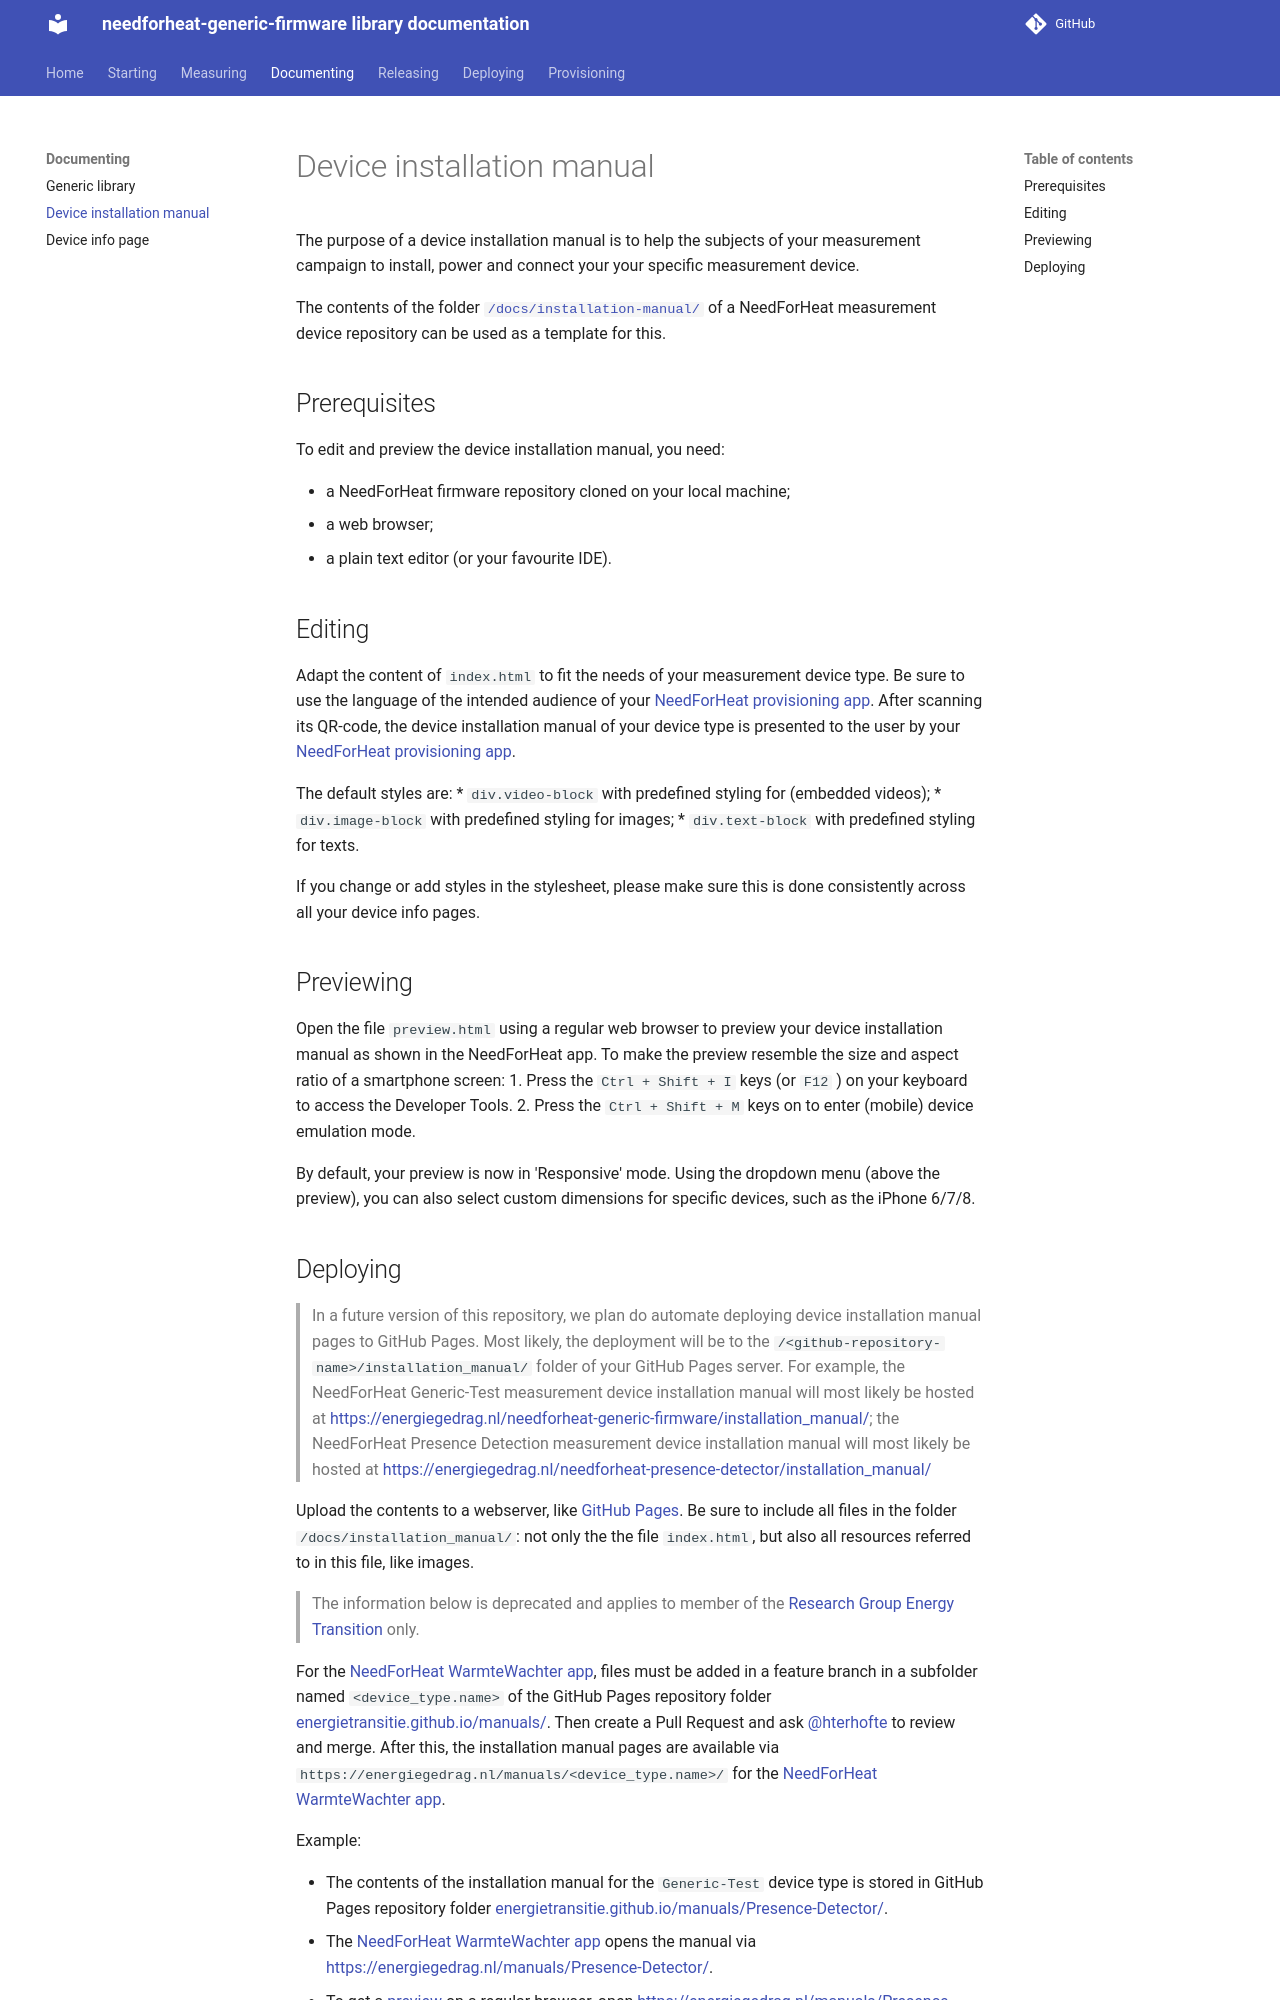

repository: energiegedrag-nl/needforheat-generic-firmware · page: documenting/installation-manual/index.html · generator: mkdocs

# Device installation manual

The purpose of a device installation manual is to help the subjects of your measurement campaign to install, power and connect your your specific measurement device. 

The contents of the folder [`/docs/installation-manual/`](https://github.com/energiegedrag-nl/needforheat-presence-detector-firmware/blob/main/docs/installation-manual) of a NeedForHeat measurement device repository can be used as a template for this. 

## Prerequisites

To edit and preview the device installation manual, you need:

- a NeedForHeat firmware repository cloned on your local machine; 
- a web browser;
- a plain text editor (or your favourite IDE).

## Editing
Adapt the content of `index.html` to fit the needs of your measurement device type. Be sure to use the language of the intended audience of your [NeedForHeat provisioning app](https://github.com/energiegedrag-nl/needforheat-gearup-app). After scanning its QR-code, the device installation manual of your device type is presented to the user by your [NeedForHeat provisioning app](https://github.com/energiegedrag-nl/needforheat-gearup-app). 

The default styles are:
* `div.video-block` with predefined styling for (embedded videos);
* `div.image-block` with predefined styling for images;
* `div.text-block` with predefined styling for texts.

If you change or add styles in the stylesheet, please make sure this is done consistently across all your device info pages.

## Previewing
Open the file `preview.html` using a regular web browser to preview your device installation manual as shown in the NeedForHeat app. To make the preview resemble the size and aspect ratio of a smartphone screen:
1. Press the `Ctrl + Shift + I` keys (or `F12` ) on your keyboard to access the Developer Tools.
2. Press the `Ctrl + Shift + M` keys on to enter (mobile) device emulation mode.

By default, your preview is now in 'Responsive' mode. Using the dropdown menu (above the preview), you can also select custom dimensions for specific devices, such as the iPhone 6/7/8.
